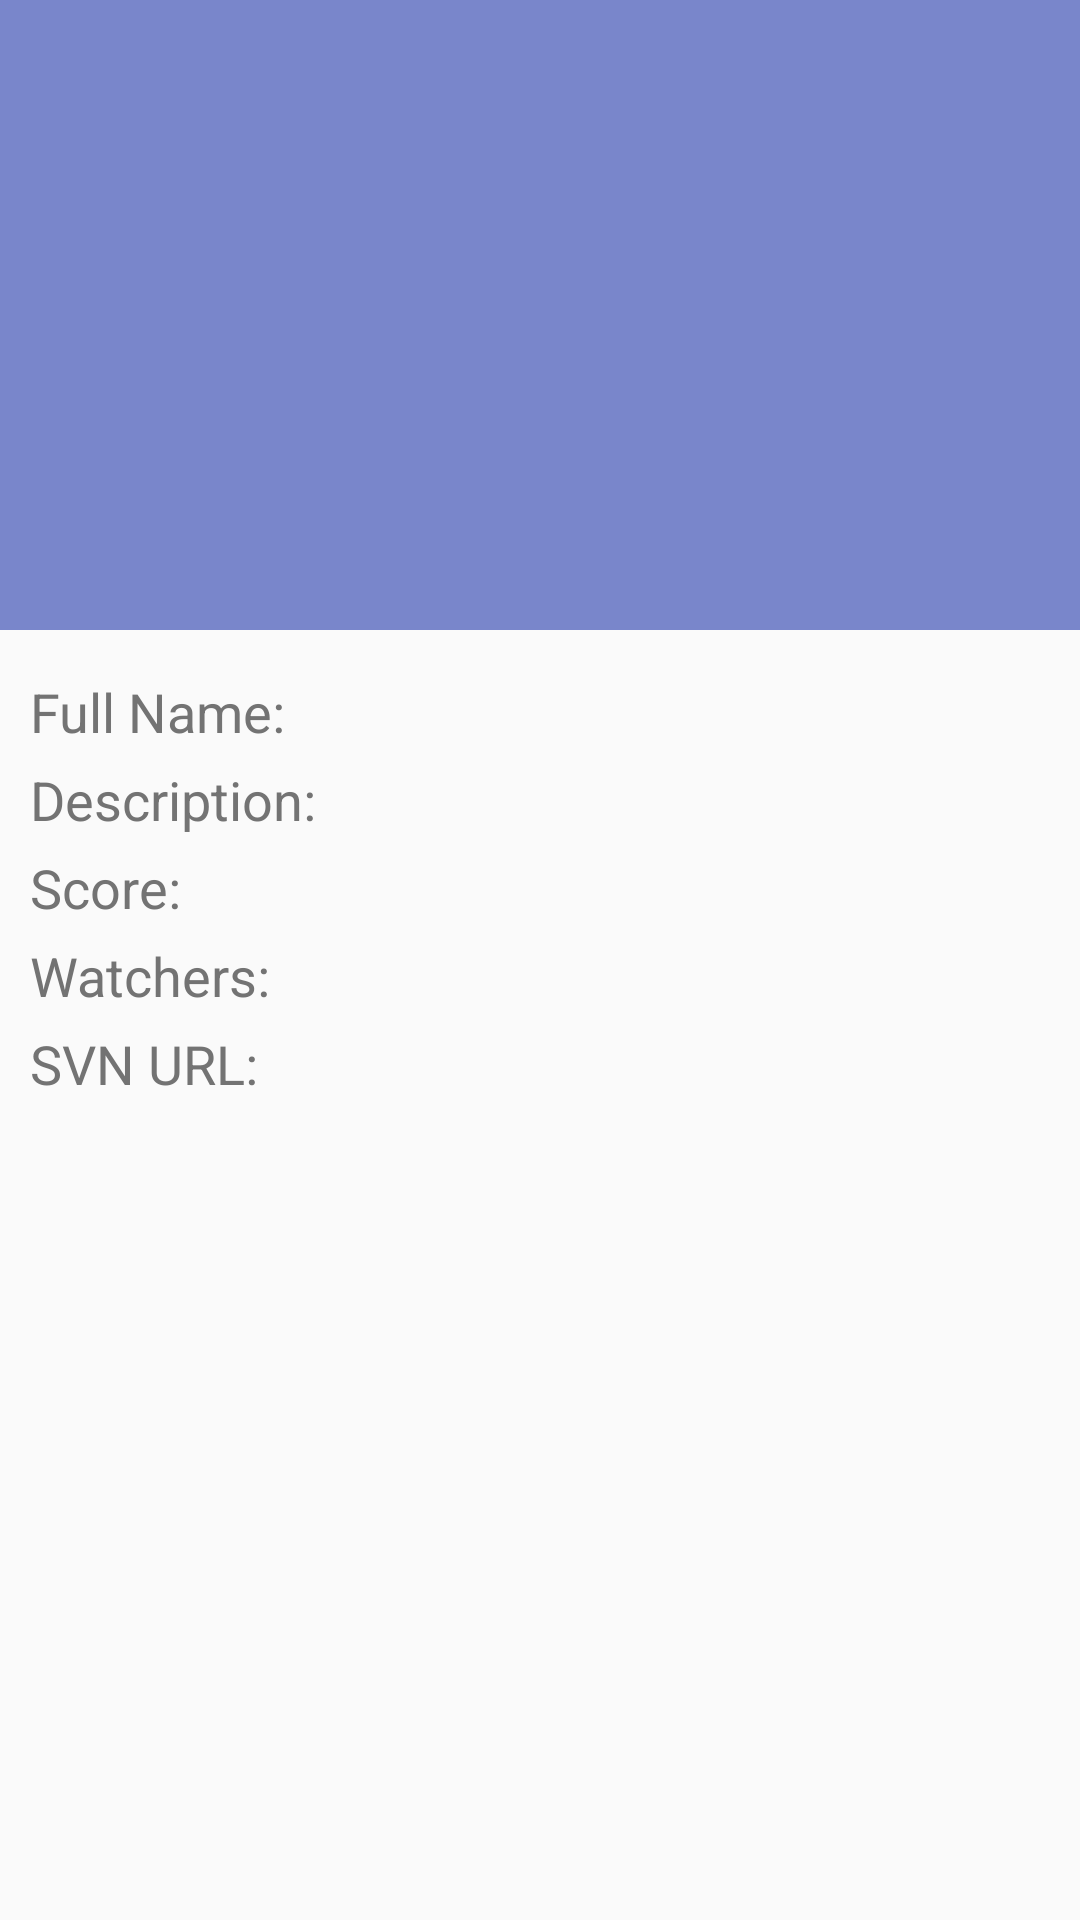

Android layout source for this screen:
<!-- AndroidManifest.xml: application theme AppTheme -->
<!-- res/layout/activity_profile_details.xml -->
<?xml version="1.0" encoding="utf-8"?>

<android.support.design.widget.CoordinatorLayout xmlns:android="http://schemas.android.com/apk/res/android"
    xmlns:app="http://schemas.android.com/apk/res-auto"
    android:id="@+id/main_content"
    android:layout_width="match_parent"
    android:layout_height="match_parent"
    android:fitsSystemWindows="true">

    <android.support.design.widget.AppBarLayout
        android:id="@+id/appbar"
        android:layout_width="match_parent"
        android:layout_height="wrap_content"
        android:theme="@style/ThemeOverlay.AppCompat.Dark.ActionBar">

        <android.support.design.widget.CollapsingToolbarLayout
            android:id="@+id/collapsing_toolbar"
            android:layout_width="match_parent"
            android:layout_height="@dimen/detail_backdrop_height"
            android:fitsSystemWindows="true"
            app:contentScrim="?attr/colorPrimary"
            app:expandedTitleMarginStart="@dimen/common_margin_left"
            app:layout_scrollFlags="scroll|exitUntilCollapsed">


            <android.support.v7.widget.Toolbar
                android:id="@+id/toolbar"
                android:layout_width="match_parent"
                android:layout_height="?attr/actionBarSize"
                app:layout_collapseMode="pin"
                app:popupTheme="@style/ThemeOverlay.AppCompat.Light" />

            <RelativeLayout
                android:layout_width="match_parent"
                android:layout_height="match_parent"
                app:layout_collapseMode="parallax">

                <ImageView
                    android:id="@+id/imageView_profile"
                    android:layout_width="match_parent"
                    android:layout_height="match_parent"
                    android:layout_gravity="center"
                    android:background="@color/color_background"
                    android:fitsSystemWindows="true"
                    android:scaleType="centerCrop" />

                <ProgressBar
                    android:id="@+id/progressBar"
                    android:layout_width="@dimen/progressBarHW"
                    android:layout_height="@dimen/progressBarHW"
                    android:layout_centerInParent="true"
                    android:visibility="gone" />
            </RelativeLayout>


            <TextView
                android:id="@+id/textView_name"
                android:layout_width="match_parent"
                android:layout_height="wrap_content"
                android:layout_gravity="bottom"
                android:layout_marginBottom="5dp"
                android:layout_marginStart="@dimen/common_margin_left"
                android:layout_marginTop="@dimen/common_margin_left"
                android:text="@string/dummy_text"
                android:textAppearance="?android:textAppearanceLargeInverse"
                android:textColor="@color/detail_insect_desc_text_color"
                android:visibility="gone"
                app:layout_collapseMode="parallax" />

            <TextView
                android:id="@+id/textView_desc"
                android:layout_width="match_parent"
                android:layout_height="wrap_content"
                android:layout_gravity="bottom"
                android:layout_marginBottom="5dp"
                android:layout_marginStart="@dimen/common_margin_left"
                android:layout_marginTop="@dimen/common_margin_left"
                android:text="@string/dummy_text"
                android:textAppearance="?android:textAppearanceMediumInverse"
                android:textColor="@color/detail_insect_desc_text_color"
                android:visibility="gone"
                app:layout_collapseMode="parallax" />
        </android.support.design.widget.CollapsingToolbarLayout>

    </android.support.design.widget.AppBarLayout>

    <android.support.v4.widget.NestedScrollView
        android:layout_width="match_parent"
        android:layout_height="match_parent"
        app:layout_behavior="@string/appbar_scrolling_view_behavior">

        <LinearLayout
            android:layout_width="match_parent"
            android:layout_height="match_parent"
            android:layout_marginTop="@dimen/layout_margin_top"
            android:orientation="vertical"
            android:paddingLeft="@dimen/common_margin_left"
            android:paddingRight="@dimen/common_margin_left">

            <LinearLayout
                android:layout_width="match_parent"
                android:layout_height="wrap_content"
                android:orientation="horizontal">

                <TextView
                    android:layout_width="wrap_content"
                    android:layout_height="wrap_content"
                    android:text="@string/full_name"
                    android:textAppearance="?android:textAppearanceMedium"
                    android:textColor="@color/detail_title_text_color" />

                <TextView
                    android:id="@+id/textView_title"
                    android:layout_width="wrap_content"
                    android:layout_height="wrap_content"
                    android:layout_marginLeft="10dp"
                    android:textAppearance="?android:textAppearanceMedium"
                    android:textColor="@color/detail_title_text_color" />

            </LinearLayout>

            <LinearLayout
                android:layout_width="match_parent"
                android:layout_height="wrap_content"
                android:layout_marginTop="5dp"
                android:orientation="horizontal">

                <TextView
                    android:layout_width="wrap_content"
                    android:layout_height="wrap_content"
                    android:text="@string/descr"
                    android:textAppearance="?android:textAppearanceMedium"
                    android:textColor="@color/detail_title_text_color" />

                <TextView
                    android:id="@+id/textView_description"
                    android:layout_width="wrap_content"
                    android:layout_height="wrap_content"
                    android:layout_marginLeft="10dp"
                    android:textAppearance="?android:textAppearanceMedium"
                    android:textColor="@color/detail_title_text_color" />


            </LinearLayout>

            <LinearLayout
                android:layout_width="match_parent"
                android:layout_height="wrap_content"
                android:layout_marginTop="5dp"
                android:orientation="horizontal">

                <TextView
                    android:layout_width="wrap_content"
                    android:layout_height="wrap_content"
                    android:text="@string/score"
                    android:textAppearance="?android:textAppearanceMedium"
                    android:textColor="@color/detail_title_text_color" />

                <TextView
                    android:id="@+id/textView_score"
                    android:layout_width="wrap_content"
                    android:layout_height="wrap_content"
                    android:layout_marginLeft="10dp"
                    android:textAppearance="?android:textAppearanceMedium"
                    android:textColor="@color/detail_title_text_color" />


            </LinearLayout>

            <LinearLayout
                android:layout_width="match_parent"
                android:layout_height="wrap_content"
                android:layout_marginTop="5dp"
                android:orientation="horizontal">

                <TextView
                    android:layout_width="wrap_content"
                    android:layout_height="wrap_content"
                    android:text="@string/watcher"
                    android:textAppearance="?android:textAppearanceMedium"
                    android:textColor="@color/detail_title_text_color" />

                <TextView
                    android:id="@+id/textView_watcher"
                    android:layout_width="wrap_content"
                    android:layout_height="wrap_content"
                    android:layout_marginLeft="10dp"
                    android:textAppearance="?android:textAppearanceMedium"
                    android:textColor="@color/detail_title_text_color" />


            </LinearLayout>

            <LinearLayout
                android:layout_width="match_parent"
                android:layout_height="wrap_content"
                android:layout_marginTop="5dp"
                android:orientation="horizontal">

                <TextView
                    android:layout_width="wrap_content"
                    android:layout_height="wrap_content"
                    android:text="@string/svn_url"
                    android:textAppearance="?android:textAppearanceMedium"
                    android:textColor="@color/detail_title_text_color" />

                <TextView
                    android:id="@+id/textView_svnURL"
                    android:layout_width="wrap_content"
                    android:layout_height="wrap_content"
                    android:layout_marginLeft="10dp"
                    android:textAppearance="?android:textAppearanceMedium"
                    android:textColor="@color/detail_title_text_color" />

            </LinearLayout>


        </LinearLayout>
    </android.support.v4.widget.NestedScrollView>


</android.support.design.widget.CoordinatorLayout>
<!-- resources referenced by this layout -->
<resources>
  <color name="color_background">#7986CB</color>
  <color name="detail_insect_desc_text_color">#D7DBEF</color>
  <color name="detail_title_text_color">#737373</color>
  <dimen name="common_margin_left">10dp</dimen>
  <dimen name="detail_backdrop_height">210dp</dimen>
  <dimen name="layout_margin_top">15dp</dimen>
  <dimen name="progressBarHW">30dp</dimen>
  <string name="descr">Description: </string>
  <string name="dummy_text">Lorem Ipsum Iran Lorem</string>
  <string name="full_name">Full Name: </string>
  <string name="score">Score: </string>
  <string name="svn_url">SVN URL: </string>
  <string name="watcher">Watchers: </string>
  <style name="AppTheme" parent="Theme.AppCompat.Light.DarkActionBar">
          
          <item name="colorPrimary">@color/colorPrimary</item>
          <item name="colorPrimaryDark">@color/colorPrimaryDark</item>
          <item name="colorAccent">@color/colorAccent</item>
      </style>
  <color name="colorPrimary">#3F51B5</color>
  <color name="colorPrimaryDark">#303F9F</color>
  <color name="colorAccent">#FF4081</color>
</resources>
